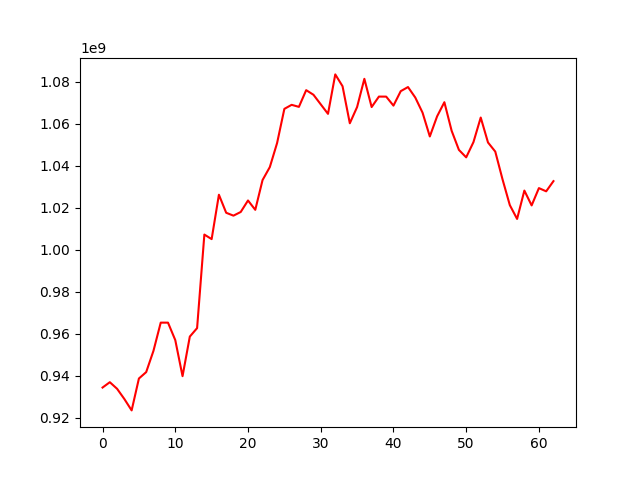

The data file committed next to this chart (first rows):
, 0
0, 934459367
1, 937005588
2, 933864245
3, 929001254
4, 923580866
5, 938762614
6, 941807690
7, 951916365
8, 965358259
9, 965352181
10, 957048094
11, 939875735
12, 958717535
13, 962746912
14, 1007279997
15, 1005115874
16, 1026239978
17, 1017654095
18, 1016283573
19, 1018034311
20, 1023503186
21, 1019057171
22, 1033213171
23, 1039402285
24, 1050853747
25, 1067114015
26, 1069036495
27, 1068067099
28, 1076022466
29, 1073827906
30, 1069281669
31, 1064739223
32, 1083521635
33, 1077889202
34, 1060262800
35, 1067977649
36, 1081416003
37, 1067973989
38, 1072958266
39, 1072945781
40, 1068660487
41, 1075542334
42, 1077499419
43, 1072512964
44, 1065312722
45, 1053980763
46, 1063548386
47, 1070282779
48, 1056682106
49, 1047586527
50, 1044038670
51, 1051282502
52, 1062985772
53, 1051111540
54, 1046778095
55, 1033529815
56, 1021296526
57, 1014723131
58, 1028219146
59, 1021154033
... 3 more rows
